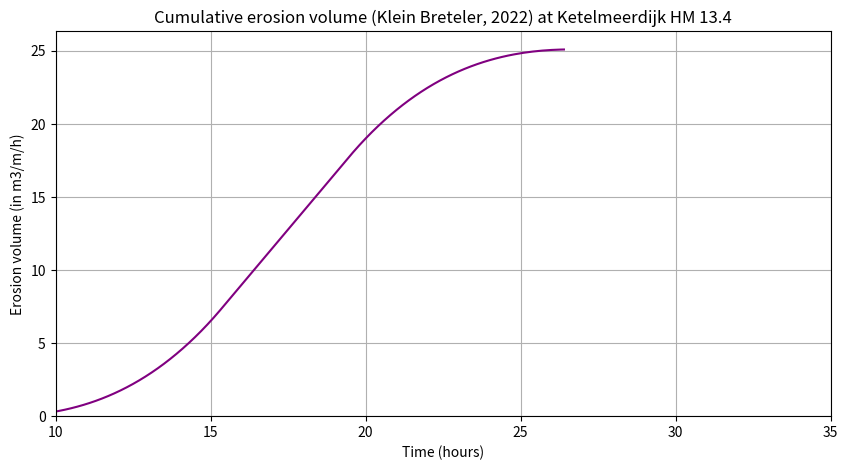
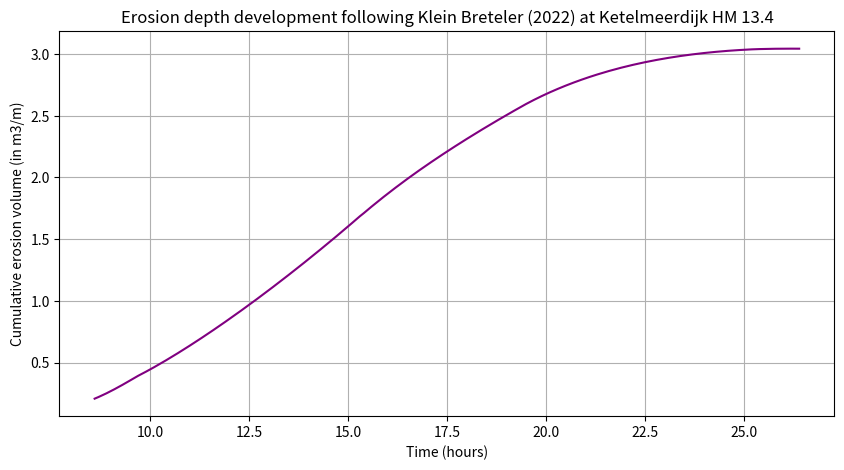

The matplotlib source for these figures, in order:
# -*- coding: utf-8 -*-
"""
Created on Tue Jun 18 08:30:16 2024

@author: jilde
"""

import numpy as np
import pandas as pd
import matplotlib.pyplot as plt

def generate_dataset_NZV(timestep_hours=0.1, duration_hours=35, water_level_min=-0.1, 
                         water_level_max=2.72, wave_height_min=0.1, wave_height_max=2.65, Tp_peak=5.75):
    # Calculate the total number of steps
    total_steps = int(duration_hours / timestep_hours) + 1
    
    # Create time arrays
    time_hours = np.linspace(0, duration_hours, total_steps)
    time_seconds = time_hours * 3600
    
    # Initialize the water level array
    water_level = np.zeros(total_steps)
    wave_height = np.zeros(total_steps)
    
    # Define middle duration for peak
    peak_start = 15.5
    peak_end = 19.5
    peak_start_idx = int(peak_start / timestep_hours)
    peak_end_idx = int(peak_end / timestep_hours)

    # Linearly interpolate water level
    water_level[:peak_start_idx] = np.linspace(water_level_min, water_level_max, peak_start_idx)
    water_level[peak_start_idx:peak_end_idx] = water_level_max
    water_level[peak_end_idx:] = np.linspace(water_level_max, water_level_min, total_steps - peak_end_idx)

    # Linearly interpolate significant wave height
    wave_height[:peak_start_idx] = np.linspace(wave_height_min, wave_height_max, peak_start_idx)
    wave_height[peak_start_idx:peak_end_idx] = wave_height_max
    wave_height[peak_end_idx:] = np.linspace(wave_height_max, wave_height_min, total_steps - peak_end_idx)

    # Calculate peak period Tp based on the significant wave height Hs
    Tp = np.zeros(total_steps)
    for i in range(1, total_steps):
        Tp[i] = (wave_height[i] * (Tp_peak**2 / wave_height_max))**0.5
    Tp[0] = Tp[1]  # Initial peak period
    
    # Define constants for erosion volume calculation
    m2 = 1.0
    s_op = 0.05
    height_berm = 2.52
    B_berm = 3.0
    tan_alpha = 0.333
    a1 = np.radians(18.4)  # Original slope angle in radians
    a2 = np.radians(5.7)   # Terrace angle in radians
    a3 = np.radians(63.4)  # Cliff angle in radians
    
    # Initialize the erosion volume array
    Ve_NZV = np.zeros(total_steps)
    dt = np.zeros(total_steps)
    do = np.zeros(total_steps)
    de = np.zeros(total_steps)
    
    # Calculate Ve_NZV for each time step starting from 15.12 hours
    # start_time = 15.12
    start_time = 0
    
    start_time_idx = int(start_time / timestep_hours)
    for i in range(start_time_idx, total_steps):
        h_overgang = water_level[i] - height_berm
        Hs = wave_height[i]
        
        # Check conditions
        condition1 = (height_berm / Hs) > -0.05
        condition2 = (h_overgang / Hs) > -0.7
        condition3 = Hs <= 2.8
        
        if condition1 and condition2 and condition3:
            # Calculate erosion volume
            erosion_factor = (0.068 * m2 * ((Hs - 0.25)**2 / np.sqrt(s_op)) *
                              min(2.4, max(0, 1.2 + 1.6 * (h_overgang / Hs))) *
                              (13 / ((B_berm / Hs) * min(1, max(0, 2 - height_berm / Hs)) + 8) - 0.5) *
                              (1.69 - 0.17 / tan_alpha))
            Ve_NZV[i] = Ve_NZV[i - 1] + timestep_hours * erosion_factor
        else:
            Ve_NZV[i] = 0
        
        # Calculate dt
        dt[i] = min(0.4 * Ve_NZV[i]**0.25 / Hs**1.5 + 0.7, 2)
        
        # Calculate do
        do[i] = (Hs * max(0, min(h_overgang / Hs + 1.5, 1)) * 
                 max(0, min((dt[i] - h_overgang) / (Hs * np.sin(a1)) * np.tan(a1 - a2), 0.18)))
        
        # Calculate de
        de[i] = np.sqrt((2 * Ve_NZV[i] * np.tan(a1 - a2) + do[i]**2) / 
                        (1 + (np.tan(a1 - a2) / np.tan(a3 - a1))))
    
    # Create DataFrame
    df = pd.DataFrame({
        'time (seconds)': time_seconds,
        'time (hours)': time_hours,
        'water level h (m+NAP)': water_level,
        'sign. wave height (in m)': wave_height,
        'peak period (sec.)': Tp,
        'Ve_NZV': Ve_NZV,
        'dt_NZV': dt,
        'd0_NZV': do,
        'de_NZV': de
    })
    
    return df

# Generate the dataset
dataset_NZV = generate_dataset_NZV()

# Filter out rows where Ve_NZV is zero or constant over three consecutive time steps
Ve_NZV = dataset_NZV['Ve_NZV']
mask_zero = Ve_NZV != 0
mask_constant = ~((Ve_NZV.shift(1) == Ve_NZV) & (Ve_NZV.shift(-1) == Ve_NZV))

# Combine masks
mask = mask_zero & mask_constant

# Apply mask to DataFrame
filtered_data = dataset_NZV[mask]

# Plot Ve_NZV against time
plt.figure(figsize=(10, 5))
plt.plot(filtered_data['time (hours)'], filtered_data['Ve_NZV'], label='Ve_NZV', color='purple')
plt.xlabel('Time (hours)')
plt.ylabel('Erosion volume (in m3/m/h)')
plt.title('Cumulative erosion volume (Klein Breteler, 2022) at Ketelmeerdijk HM 13.4')
#plt.legend()
plt.xlim(10,35)
plt.ylim(bottom=0)
plt.grid(True)
plt.show()

# Plot de against time
plt.figure(figsize=(10, 5))
plt.plot(filtered_data['time (hours)'], filtered_data['de_NZV'], label='de', color='purple')
plt.xlabel('Time (hours)')
plt.ylabel('Cumulative erosion volume (in m3/m)')
plt.title('Erosion depth development following Klein Breteler (2022) at Ketelmeerdijk HM 13.4')
plt.grid(True)
plt.show()

# Find the index of timestep T=15.5 hours
index_14_5 = int(15.5 / dataset_NZV['time (hours)'][1])

# Find the index of timestep T=19.5 hours
index_20_5 = int(19.5 / dataset_NZV['time (hours)'][1])

# Calculate the erosion volume difference between timestep T=19.5 hours and T=15.5 hours
erosion_volume_difference = dataset_NZV['Ve_NZV'][index_20_5] - dataset_NZV['Ve_NZV'][index_14_5]

# Calculate the erosion depth (de) at timestep T=15.5 hours
de_14_5 = dataset_NZV['de_NZV'][index_14_5]

# Calculate the erosion depth (de) at timestep T=19.5 hours
de_20_5 = dataset_NZV['de_NZV'][index_20_5]

# Calculate the value of de related to the erosion volume difference
de_related_to_erosion_difference = de_20_5 - de_14_5

# Save to CSV
dataset_NZV.to_csv('dataset_NZV.csv', index=False)


print("Erosion volume at 4-hour peak is", "%.2f" % erosion_volume_difference, "m3")
print("Erosion depth at 4-hour peak is", "%.2f" % de_related_to_erosion_difference, "m")
